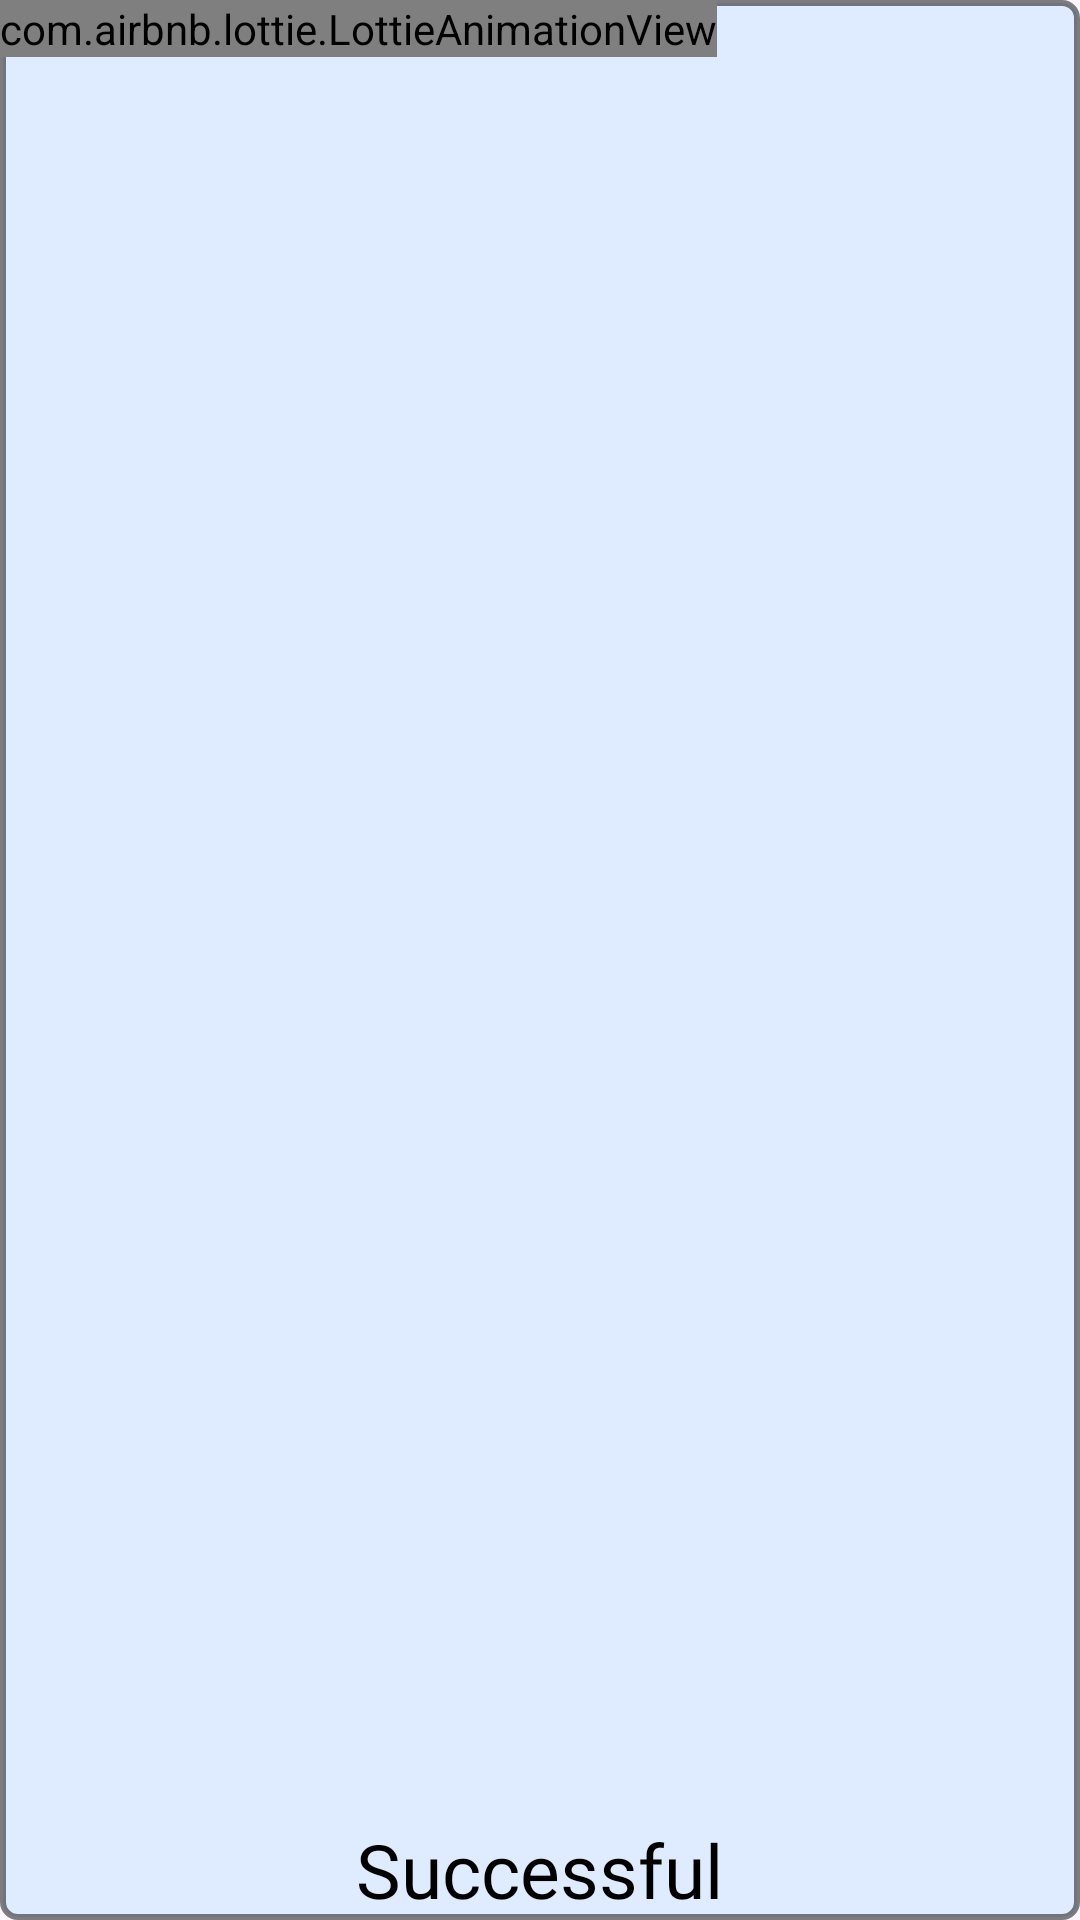

Android layout source for this screen:
<!-- AndroidManifest.xml: application theme Base.Theme.Patusari -->
<!-- res/layout/custom_successful_dialog.xml -->
<?xml version="1.0" encoding="utf-8"?>
<RelativeLayout xmlns:android="http://schemas.android.com/apk/res/android"
    xmlns:app="http://schemas.android.com/apk/res-auto"
    xmlns:tools="http://schemas.android.com/tools"
    android:layout_width="200dp"
    android:layout_height="200dp"
    android:layout_gravity="center"
    android:background="@drawable/edit_text_layout">

    <com.airbnb.lottie.LottieAnimationView
        android:id="@+id/lottieAnim"
        android:layout_width="wrap_content"
        android:layout_height="wrap_content"
        android:layout_alignParentTop="true"
        app:lottie_autoPlay="true" />

    <TextView
        android:id="@+id/txtSuccessful"
        android:text="@string/successful"
        android:layout_width="wrap_content"
        android:layout_height="wrap_content"
        android:layout_centerHorizontal="true"
        android:textColor="@color/black"
        android:layout_alignParentBottom="true"
        android:textSize="25dp"
        android:fontFamily="@font/sans_medium_custom"/>

</RelativeLayout>
<!-- resources referenced by this layout -->
<resources>
  <color name="black">#000</color>
  <!-- drawable edit_text_layout (drawable) -->
  <?xml version="1.0" encoding="utf-8"?>
  <shape xmlns:android="http://schemas.android.com/apk/res/android"
      android:shape="rectangle">
      <corners android:radius="5dp"/>
      <stroke android:color="#80000000"
          android:width="2dp"/>
  
      <solid android:color="#DFEBFF"/>
  </shape>
  <string name="successful">Successful</string>
  <style name="Base.Theme.Patusari" parent="Theme.Material3.DayNight.NoActionBar">
          <item name="colorPrimary">@color/colorPrimary</item>
          <item name="colorPrimaryVariant">@color/colorPrimaryDark</item>
          <item name="colorOnPrimary">@color/white</item>
          <item name="colorAccent">@color/theme_color</item>
          
          <item name="colorSecondary">@color/colorPrimary</item>
          <item name="colorSecondaryVariant">@color/colorPrimary</item>
          <item name="colorOnSecondary">@color/black</item>
          
          <item name="android:statusBarColor">@color/background_color</item>
          <item name="android:windowLightStatusBar">true</item>
      </style>
  <color name="colorPrimary">#3F51B5</color>
  <color name="colorPrimaryDark">#FFFFFF</color>
  <color name="white">#fff</color>
  <color name="theme_color">#3F51B5</color>
  <color name="background_color">#EBEEFF</color>
</resources>
